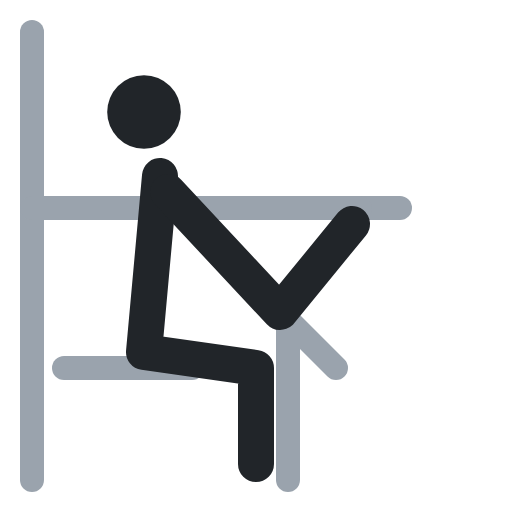
t = 0.00 s
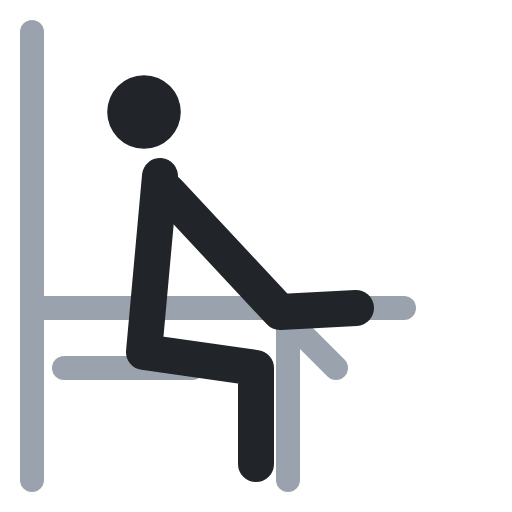
t = 0.40 s
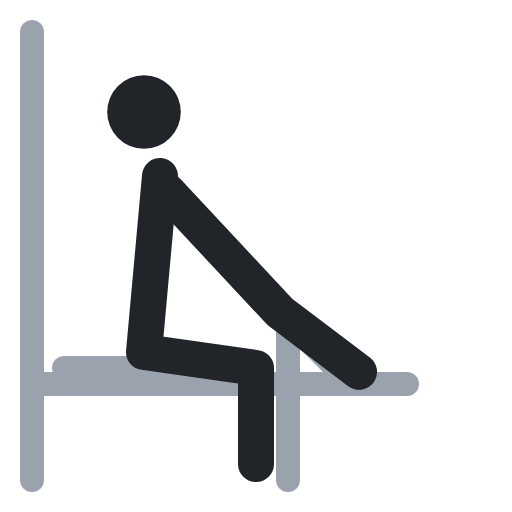
t = 0.60 s
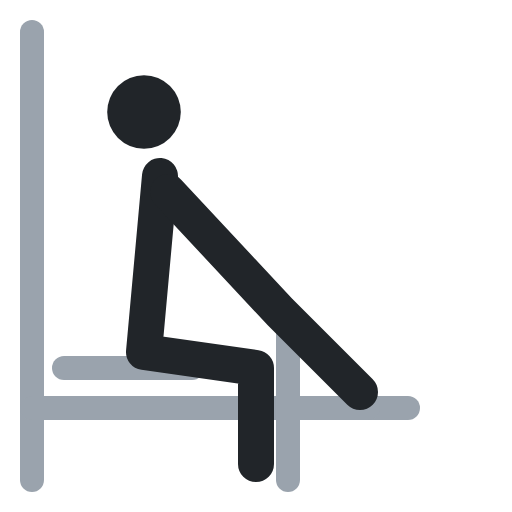
t = 1.00 s
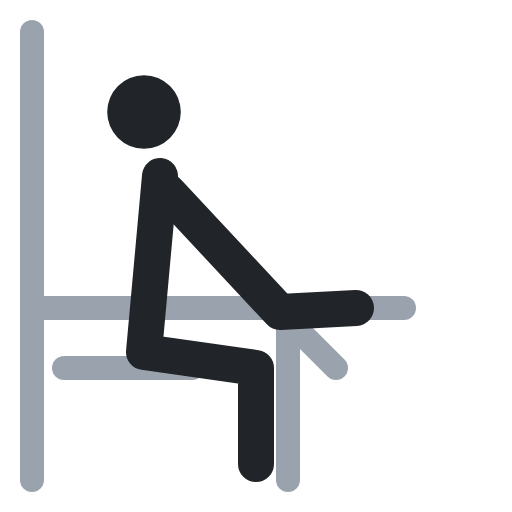
t = 1.40 s
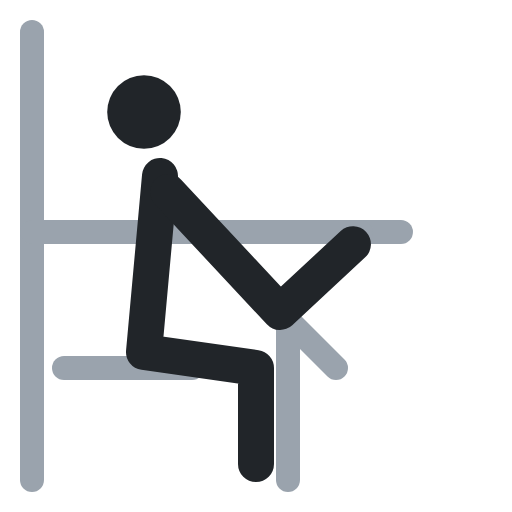
t = 1.60 s

The animated SVG that drew these frames (rendered in a browser with its animation timeline set to each time). Animation: 3 SMIL elements (animate=3); one cycle of 2.00 s, repeats indefinitely.

<svg xmlns="http://www.w3.org/2000/svg" viewBox="0 0 64 64" fill="none" stroke-linecap="round" stroke-linejoin="round"><polyline points="40,26 50,26" stroke="#9aa3ad" stroke-width="3"><animate attributeName="points" values="40,26 50,26;41,51 51,51;41,51 51,51;40,26 50,26;40,26 50,26" keyTimes="0;.4;.5;.9;1" calcMode="spline" keySplines=".45 0 .55 1;.45 0 .55 1;.45 0 .55 1;.45 0 .55 1" dur="2s" repeatCount="indefinite"/></polyline><polyline points="4,4 4,60" stroke="#9aa3ad" stroke-width="3"/><polyline points="4,26 45,26" stroke="#9aa3ad" stroke-width="3"><animate attributeName="points" values="4,26 45,26;4,51 46,51;4,51 46,51;4,26 45,26;4,26 45,26" keyTimes="0;.4;.5;.9;1" calcMode="spline" keySplines=".45 0 .55 1;.45 0 .55 1;.45 0 .55 1;.45 0 .55 1" dur="2s" repeatCount="indefinite"/></polyline><polyline points="26,30 42,46" stroke="#9aa3ad" stroke-width="3"/><polyline points="36,40 36,60" stroke="#9aa3ad" stroke-width="3"/><polyline points="8,46 24,46" stroke="#9aa3ad" stroke-width="3"/><circle cx="18" cy="14" r="4.6" fill="#212529"/><polyline points="20,22 18,44 32,46 32,58" stroke="#212529" stroke-width="4.5"/><polyline points="21,24 35,39 44,28" stroke="#212529" stroke-width="4.5"><animate attributeName="points" values="21,24 35,39 44,28;21,24 35,39 45,49;21,24 35,39 45,49;21,24 35,39 44,28;21,24 35,39 44,28" keyTimes="0;.4;.5;.9;1" calcMode="spline" keySplines=".45 0 .55 1;.45 0 .55 1;.45 0 .55 1;.45 0 .55 1" dur="2s" repeatCount="indefinite"/></polyline></svg>
